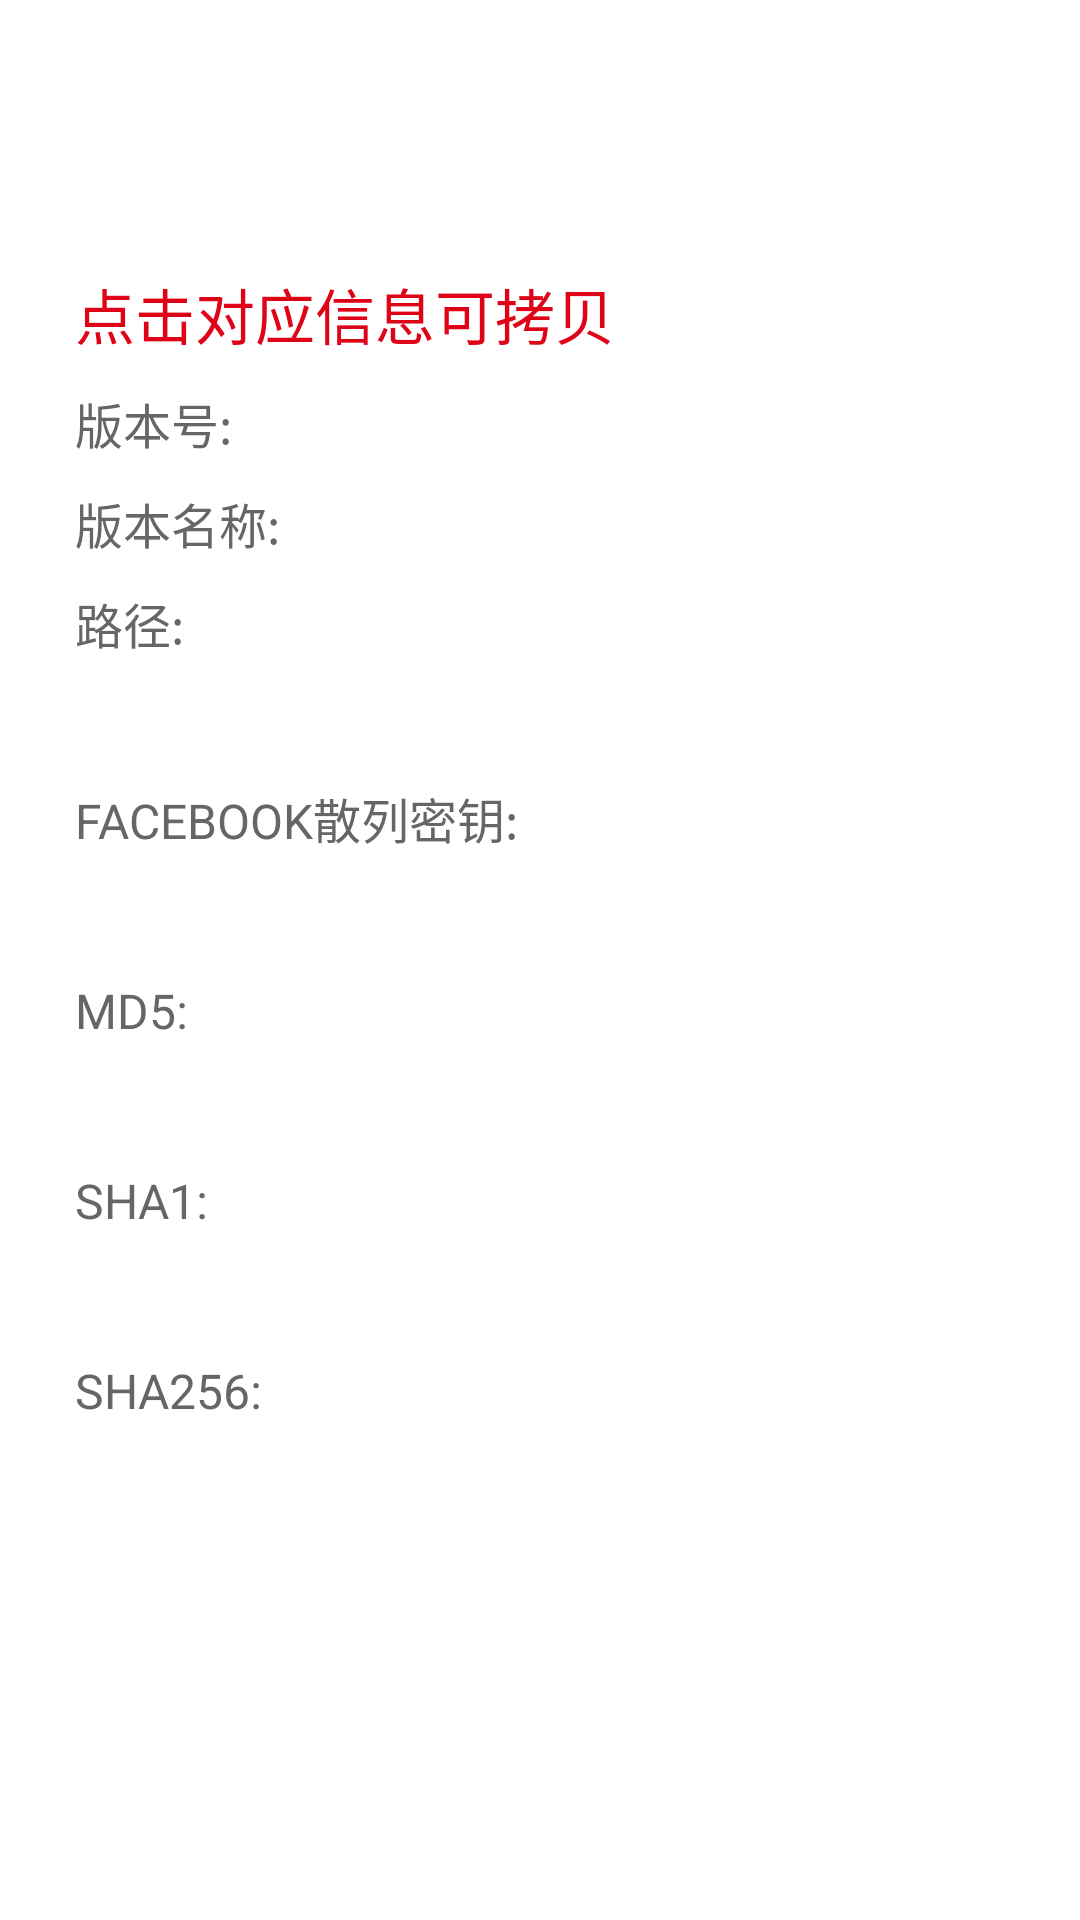

Reconstruct the res/layout file that produces this screen, plus the resources it refers to.
<!-- AndroidManifest.xml: application theme Theme.View_app_info -->
<!-- res/layout/app_info.xml -->
<?xml version="1.0" encoding="utf-8"?>
<androidx.constraintlayout.widget.ConstraintLayout xmlns:android="http://schemas.android.com/apk/res/android"
    xmlns:app="http://schemas.android.com/apk/res-auto"
    xmlns:tools="http://schemas.android.com/tools"
    android:layout_width="match_parent"
    android:layout_height="match_parent"
    android:background="@color/white"
    >
    <ScrollView
        android:id="@+id/scrollview_id"
        android:layout_width="match_parent"
        android:layout_height="match_parent"
        app:layout_constraintTop_toTopOf="parent"
        app:layout_constraintLeft_toLeftOf="parent"
        >
        <androidx.constraintlayout.widget.ConstraintLayout
            android:layout_width="match_parent"
            android:layout_height="match_parent"
            app:layout_constraintTop_toTopOf="parent"
            app:layout_constraintLeft_toLeftOf="parent"
            android:padding = "15dp"
            >
            <ImageView
                android:id="@+id/iv_app_icon"
                android:layout_width = "65dp"
                android:layout_height = "65dp"
                app:layout_constraintTop_toTopOf="parent"
                app:layout_constraintLeft_toLeftOf="parent"
                tools:src="@mipmap/ic_launcher"
                />


            <TextView
                android:id="@+id/tv_app_name"
                android:layout_width = "wrap_content"
                android:layout_height = "0dp"
                android:layout_weight="1"
                android:textSize="16sp"
                android:textColor="@color/teal_200"
                app:layout_constraintTop_toTopOf="@id/iv_app_icon"
                app:layout_constraintLeft_toRightOf="@id/iv_app_icon"
                android:layout_marginLeft="15dp"
                android:layout_marginTop="@dimen/xdimen_margintop"
                tools:text="demo"
                />

            <TextView
                android:id="@+id/tv_app_packagename"
                android:layout_width = "wrap_content"
                android:layout_height = "0dp"
                android:layout_weight="1"
                android:textSize="16sp"
                android:textColor="@color/purple_700"
                android:text=""
                app:layout_constraintTop_toBottomOf="@id/tv_app_name"
                app:layout_constraintLeft_toRightOf="@id/iv_app_icon"
                android:layout_marginLeft="@dimen/xdimen_marginleft"
                android:layout_marginTop="@dimen/xdimen_margintop"
                tools:text="com.package.tv"
                />
            <TextView
                android:id="@+id/tv_copy_dis"
                android:layout_width = "wrap_content"
                android:layout_height = "wrap_content"
                android:textSize="20sp"
                android:textColor="@color/xcolor_light_red"
                app:layout_constraintTop_toBottomOf="@id/iv_app_icon"
                app:layout_constraintLeft_toLeftOf="@id/iv_app_icon"
                android:layout_marginLeft="@dimen/xdimen_marginleft"
                android:layout_marginTop="@dimen/xdimen_margintop"
                android:text="点击对应信息可拷贝"
                />
            <TextView
                android:id="@+id/tv_app_versioncode_dis"
                android:layout_width = "wrap_content"
                android:layout_height = "wrap_content"
                android:textSize="16sp"
                android:textColor="@color/xcolor_dec_text_black"
                app:layout_constraintTop_toBottomOf="@id/tv_copy_dis"
                app:layout_constraintLeft_toLeftOf="@id/tv_copy_dis"
                android:layout_marginTop="@dimen/xdimen_margintop"
                android:text="版本号:"
                />
            <TextView
                android:id="@+id/tv_app_versioncode"
                android:layout_width = "wrap_content"
                android:layout_height = "wrap_content"
                android:textSize="16sp"
                android:textColor="@color/purple_700"
                app:layout_constraintTop_toTopOf="@id/tv_app_versioncode_dis"
                app:layout_constraintLeft_toRightOf="@id/tv_app_versioncode_dis"
                android:layout_marginLeft="@dimen/xdimen_marginleft"
                tools:text="1"
                />
            <TextView
                android:id="@+id/tv_app_versionname_dis"
                android:layout_width = "wrap_content"
                android:layout_height = "wrap_content"
                android:textSize="16sp"
                android:textColor="@color/xcolor_dec_text_black"
                app:layout_constraintTop_toBottomOf="@id/tv_app_versioncode_dis"
                app:layout_constraintLeft_toLeftOf="@id/tv_app_versioncode_dis"
                android:layout_marginTop="@dimen/xdimen_margintop"
                android:text="版本名称:"
                />
            <TextView
                android:id="@+id/tv_app_versionname"
                android:layout_width = "wrap_content"
                android:layout_height = "wrap_content"
                android:textSize="16sp"
                android:textColor="@color/purple_700"
                app:layout_constraintTop_toTopOf="@id/tv_app_versionname_dis"
                app:layout_constraintLeft_toRightOf="@id/tv_app_versionname_dis"
                android:layout_marginLeft="@dimen/xdimen_marginleft"
                tools:text="v1.5.0"
                />
            <TextView
                android:id="@+id/tv_app_path_dis"
                android:layout_width = "wrap_content"
                android:layout_height = "wrap_content"
                android:textSize="16sp"
                android:textColor="@color/xcolor_dec_text_black"
                app:layout_constraintTop_toBottomOf="@id/tv_app_versionname_dis"
                app:layout_constraintLeft_toLeftOf="@id/tv_app_versionname_dis"
                android:layout_marginTop="@dimen/xdimen_margintop"
                android:text="路径:"
                />
            <TextView
                android:id="@+id/tv_app_path"
                android:layout_width = "wrap_content"
                android:layout_height = "wrap_content"
                android:textSize="16sp"
                android:textColor="@color/purple_700"
                app:layout_constraintTop_toBottomOf="@id/tv_app_path_dis"
                app:layout_constraintLeft_toLeftOf="@id/tv_app_path_dis"
                tools:text="data/android"
                />

            <TextView
                android:id="@+id/tv_app_fbslmy_dis"
                android:layout_width = "wrap_content"
                android:layout_height = "wrap_content"
                android:textSize="16sp"
                android:textColor="@color/xcolor_dec_text_black"
                app:layout_constraintTop_toBottomOf="@id/tv_app_path"
                app:layout_constraintLeft_toLeftOf="@id/tv_app_path"
                android:layout_marginTop="@dimen/xdimen_margintop2"
                android:text="FACEBOOK散列密钥:"
                />
            <TextView
                android:id="@+id/tv_app_fbslmy"
                android:layout_width = "wrap_content"
                android:layout_height = "wrap_content"
                android:textSize="16sp"
                android:textColor="@color/purple_700"
                app:layout_constraintTop_toBottomOf="@id/tv_app_fbslmy_dis"
                app:layout_constraintLeft_toLeftOf="@id/tv_app_fbslmy_dis"
                tools:text="DFADFADFADFAD"
                />
            <TextView
                android:id="@+id/tv_app_md5_dis"
                android:layout_width = "wrap_content"
                android:layout_height = "wrap_content"
                android:textSize="16sp"
                android:textColor="@color/xcolor_dec_text_black"
                app:layout_constraintTop_toBottomOf="@id/tv_app_fbslmy"
                app:layout_constraintLeft_toLeftOf="@id/tv_app_fbslmy"
                android:layout_marginTop="@dimen/xdimen_margintop2"
                android:text="MD5:"
                />
            <TextView
                android:id="@+id/tv_app_md5"
                android:layout_width = "wrap_content"
                android:layout_height = "wrap_content"
                android:textSize="16sp"
                android:textColor="@color/purple_700"
                app:layout_constraintTop_toBottomOf="@id/tv_app_md5_dis"
                app:layout_constraintLeft_toLeftOf="@id/tv_app_md5_dis"
                tools:text="DFADFADFADFAD"
                />

            <TextView
                android:id="@+id/tv_app_sha1_dis"
                android:layout_width = "wrap_content"
                android:layout_height = "wrap_content"
                android:textSize="16sp"
                android:textColor="@color/xcolor_dec_text_black"
                app:layout_constraintTop_toBottomOf="@id/tv_app_md5"
                app:layout_constraintLeft_toLeftOf="@id/tv_app_md5"
                android:layout_marginTop="@dimen/xdimen_margintop2"
                android:text="SHA1:"
                />
            <TextView
                android:id="@+id/tv_app_sha1"
                android:layout_width = "wrap_content"
                android:layout_height = "wrap_content"
                android:textSize="16sp"
                android:textColor="@color/purple_700"
                app:layout_constraintTop_toBottomOf="@id/tv_app_sha1_dis"
                app:layout_constraintLeft_toLeftOf="@id/tv_app_sha1_dis"
                tools:text="DFADFADFADFAD"
                />
            <TextView
                android:id="@+id/tv_app_sha256_dis"
                android:layout_width = "wrap_content"
                android:layout_height = "wrap_content"
                android:textSize="16sp"
                android:textColor="@color/xcolor_dec_text_black"
                app:layout_constraintTop_toBottomOf="@id/tv_app_sha1"
                app:layout_constraintLeft_toLeftOf="@id/tv_app_sha1"
                android:layout_marginTop="@dimen/xdimen_margintop2"
                android:text="SHA256:"
                />
            <TextView
                android:id="@+id/tv_app_sha256"
                android:layout_width = "wrap_content"
                android:layout_height = "wrap_content"
                android:textSize="16sp"
                android:textColor="@color/purple_700"
                app:layout_constraintTop_toBottomOf="@id/tv_app_sha256_dis"
                app:layout_constraintLeft_toLeftOf="@id/tv_app_sha256_dis"
                tools:text="DFADFADFADFDFADFADFADFADDFADFADFADFADDFADFADFADFADDFADFADFADFADDFADFADFADFADAD"
                />
        </androidx.constraintlayout.widget.ConstraintLayout>

    </ScrollView>

</androidx.constraintlayout.widget.ConstraintLayout>
<!-- resources referenced by this layout -->
<resources>
  <color name="purple_700">#FF3700B3</color>
  <color name="teal_200">#FF03DAC5</color>
  <color name="white">#FFFFFFFF</color>
  <color name="xcolor_dec_text_black">#666666</color>
  <color name="xcolor_light_red">#de0317</color>
  <dimen name="xdimen_marginleft">10dp</dimen>
  <dimen name="xdimen_margintop">10dp</dimen>
  <dimen name="xdimen_margintop2">20dp</dimen>
  <style name="Theme.View_app_info" parent="Theme.MaterialComponents.DayNight.DarkActionBar">
          
          <item name="colorPrimary">@color/purple_500</item>
          <item name="colorPrimaryVariant">@color/purple_700</item>
          <item name="colorOnPrimary">@color/white</item>
          
          <item name="colorSecondary">@color/teal_200</item>
          <item name="colorSecondaryVariant">@color/teal_700</item>
          <item name="colorOnSecondary">@color/black</item>
          
          <item name="android:statusBarColor" tools:targetApi="l">?attr/colorPrimaryVariant</item>
          
      </style>
  <color name="purple_500">#FF6200EE</color>
  <color name="teal_700">#FF018786</color>
  <color name="black">#FF000000</color>
</resources>
